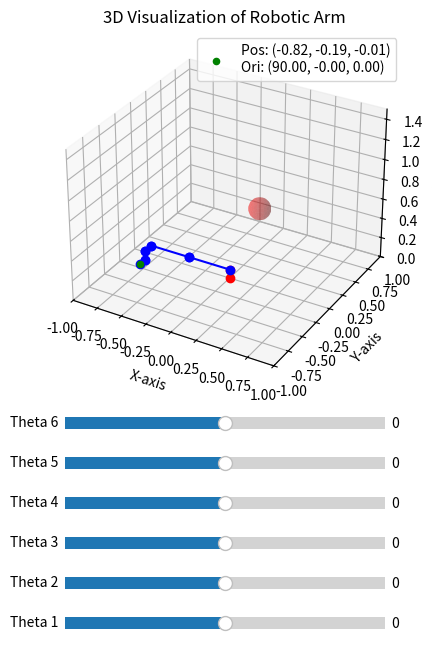

Generate this figure with matplotlib:
import numpy as np
import matplotlib.pyplot as plt
from matplotlib.widgets import Slider

# --- Forward Kinematics Core Functions ---
def dh_transform(theta, d, a, alpha):
    return np.array([
        [np.cos(theta), -np.sin(theta) * np.cos(alpha),  np.sin(theta) * np.sin(alpha), a * np.cos(theta)],
        [np.sin(theta),  np.cos(theta) * np.cos(alpha), -np.cos(theta) * np.sin(alpha), a * np.sin(theta)],
        [0,              np.sin(alpha),                   np.cos(alpha),                  d],
        [0,              0,                                  0,                             1]
    ])

def forward_kinematics(theta_list, a, d, alpha):
    T = np.eye(4)
    positions = []
    for i in range(len(theta_list)):
        T_i = dh_transform(theta_list[i], d[i], a[i], alpha[i])
        T = T @ T_i
        positions.append(T[:3, 3])
    return T, positions

def rotation_matrix_to_euler_angles(R):
    pitch = np.arctan2(-R[2, 0], np.sqrt(R[0, 0]**2 + R[1, 0]**2))
    yaw = np.arctan2(R[1, 0], R[0, 0])
    roll = np.arctan2(R[2, 1], R[2, 2])
    return np.degrees(pitch), np.degrees(yaw), np.degrees(roll)

# --- Jacobian Calculation ---
def jacobian(theta_list, a, d, alpha):
    J = np.zeros((6, len(theta_list)))
    T_0i = [np.eye(4) for _ in range(len(theta_list))]
    z_axes = [np.array([0, 0, 1]) for _ in range(len(theta_list))]
    o_i = [np.array([0, 0, 0]) for _ in range(len(theta_list))]

    T = np.eye(4)
    for i in range(len(theta_list)):
        T_i = dh_transform(theta_list[i], d[i], a[i], alpha[i])
        T_0i[i] = T @ T_i
        z_axes[i] = T_0i[i][:3, 2]
        o_i[i] = T_0i[i][:3, 3]
        T = T @ T_i

    p_n_end = T[:3, 3]

    for i in range(len(theta_list)):
        J[:3, i] = np.cross(z_axes[i], (p_n_end - o_i[i]))
        J[3:, i] = z_axes[i]

    return J

# --- Obstacle Checker ---
def is_in_obstacle(point, obstacle_center, obstacle_radius):
    return np.linalg.norm(point - obstacle_center) < obstacle_radius

# --- Plotting ---
def plot_robot(ax, positions, T, obstacle_center, obstacle_radius, jacobian_singular=False):
    ax.cla()
    R = T[:3, :3]
    orientation = rotation_matrix_to_euler_angles(R)

    if positions:
        ax.plot([0, positions[0][0]], [0, positions[0][1]], [0, positions[0][2]], 'ro-')
        for i in range(len(positions) - 1):
            ax.plot([positions[i][0], positions[i + 1][0]], 
                    [positions[i][1], positions[i + 1][1]], 
                    [positions[i][2], positions[i + 1][2]], 'bo-')

        end_effector = positions[-1]
        ax.scatter(end_effector[0], end_effector[1], end_effector[2], color='green',
                   label=f'Pos: ({end_effector[0]:.2f}, {end_effector[1]:.2f}, {end_effector[2]:.2f})\n'
                         f'Ori: ({orientation[2]:.2f}, {orientation[0]:.2f}, {orientation[1]:.2f})')
        ax.legend()

    # Draw obstacle
    u, v = np.mgrid[0:2*np.pi:20j, 0:np.pi:10j]
    x = obstacle_radius * np.cos(u) * np.sin(v) + obstacle_center[0]
    y = obstacle_radius * np.sin(u) * np.sin(v) + obstacle_center[1]
    z = obstacle_radius * np.cos(v) + obstacle_center[2]
    ax.plot_surface(x, y, z, color='r', alpha=0.3)

    # Collision check
    collision_detected = False
    for pos in positions:
        if is_in_obstacle(pos, obstacle_center, obstacle_radius):
            collision_detected = True
            break

    if collision_detected:
        ax.set_title("⚠️ COLLISION DETECTED!", color='red')
    elif jacobian_singular:
        ax.set_title("⚠️ SINGULARITY WARNING!", color='orange')
    else:
        ax.set_title("3D Visualization of Robotic Arm")

    ax.set_xlim([-1, 1])
    ax.set_ylim([-1, 1])
    ax.set_zlim([0, 1.5])
    ax.set_xlabel('X-axis')
    ax.set_ylabel('Y-axis')
    ax.set_zlabel('Z-axis')
    plt.grid()
    plt.draw()

# --- Callback ---
def update(val):
    for i in range(6):
        theta_degrees[i] = sliders[i].val
    theta = np.radians(theta_degrees)
    
    T, positions = forward_kinematics(theta, a, d, alpha)
    
    # Calculate Jacobian and check singularity
    J = jacobian(theta, a, d, alpha)
    condition_number = np.linalg.cond(J)
    jacobian_singular = condition_number > 10e4
    
    plot_robot(ax, positions, T, obstacle_center, obstacle_radius, jacobian_singular=jacobian_singular)

# --- Parameters ---
theta_degrees = np.array([0, 0, 0, 0, 0, 0])
a = np.array([0, -0.425, -0.392, 0, 0, 0])
d = np.array([0.089, 0, 0, 0.109, 0.095, 0.082])
alpha = np.array([np.pi/2, 0, 0, np.pi/2, -np.pi/2, 0])

# Obstacle setting (center position and radius)
obstacle_center = np.array([0.3, 0, 0.8])
obstacle_radius = 0.1

# --- Visualization Setup ---
theta = np.radians(theta_degrees)
T, positions = forward_kinematics(theta, a, d, alpha)
fig = plt.figure(figsize=(8, 8))
ax = fig.add_subplot(211, projection='3d')
plot_robot(ax, positions, T, obstacle_center, obstacle_radius)

sliders = []
slider_ax = [plt.axes([0.3, 0.2 + i * 0.05, 0.4, 0.03]) for i in range(6)]
for i in range(6):
    slider = Slider(slider_ax[i], f'Theta {i+1}', -180, 180, valinit=theta_degrees[i])
    sliders.append(slider)
    slider.on_changed(update)

plt.tight_layout()
plt.show()
